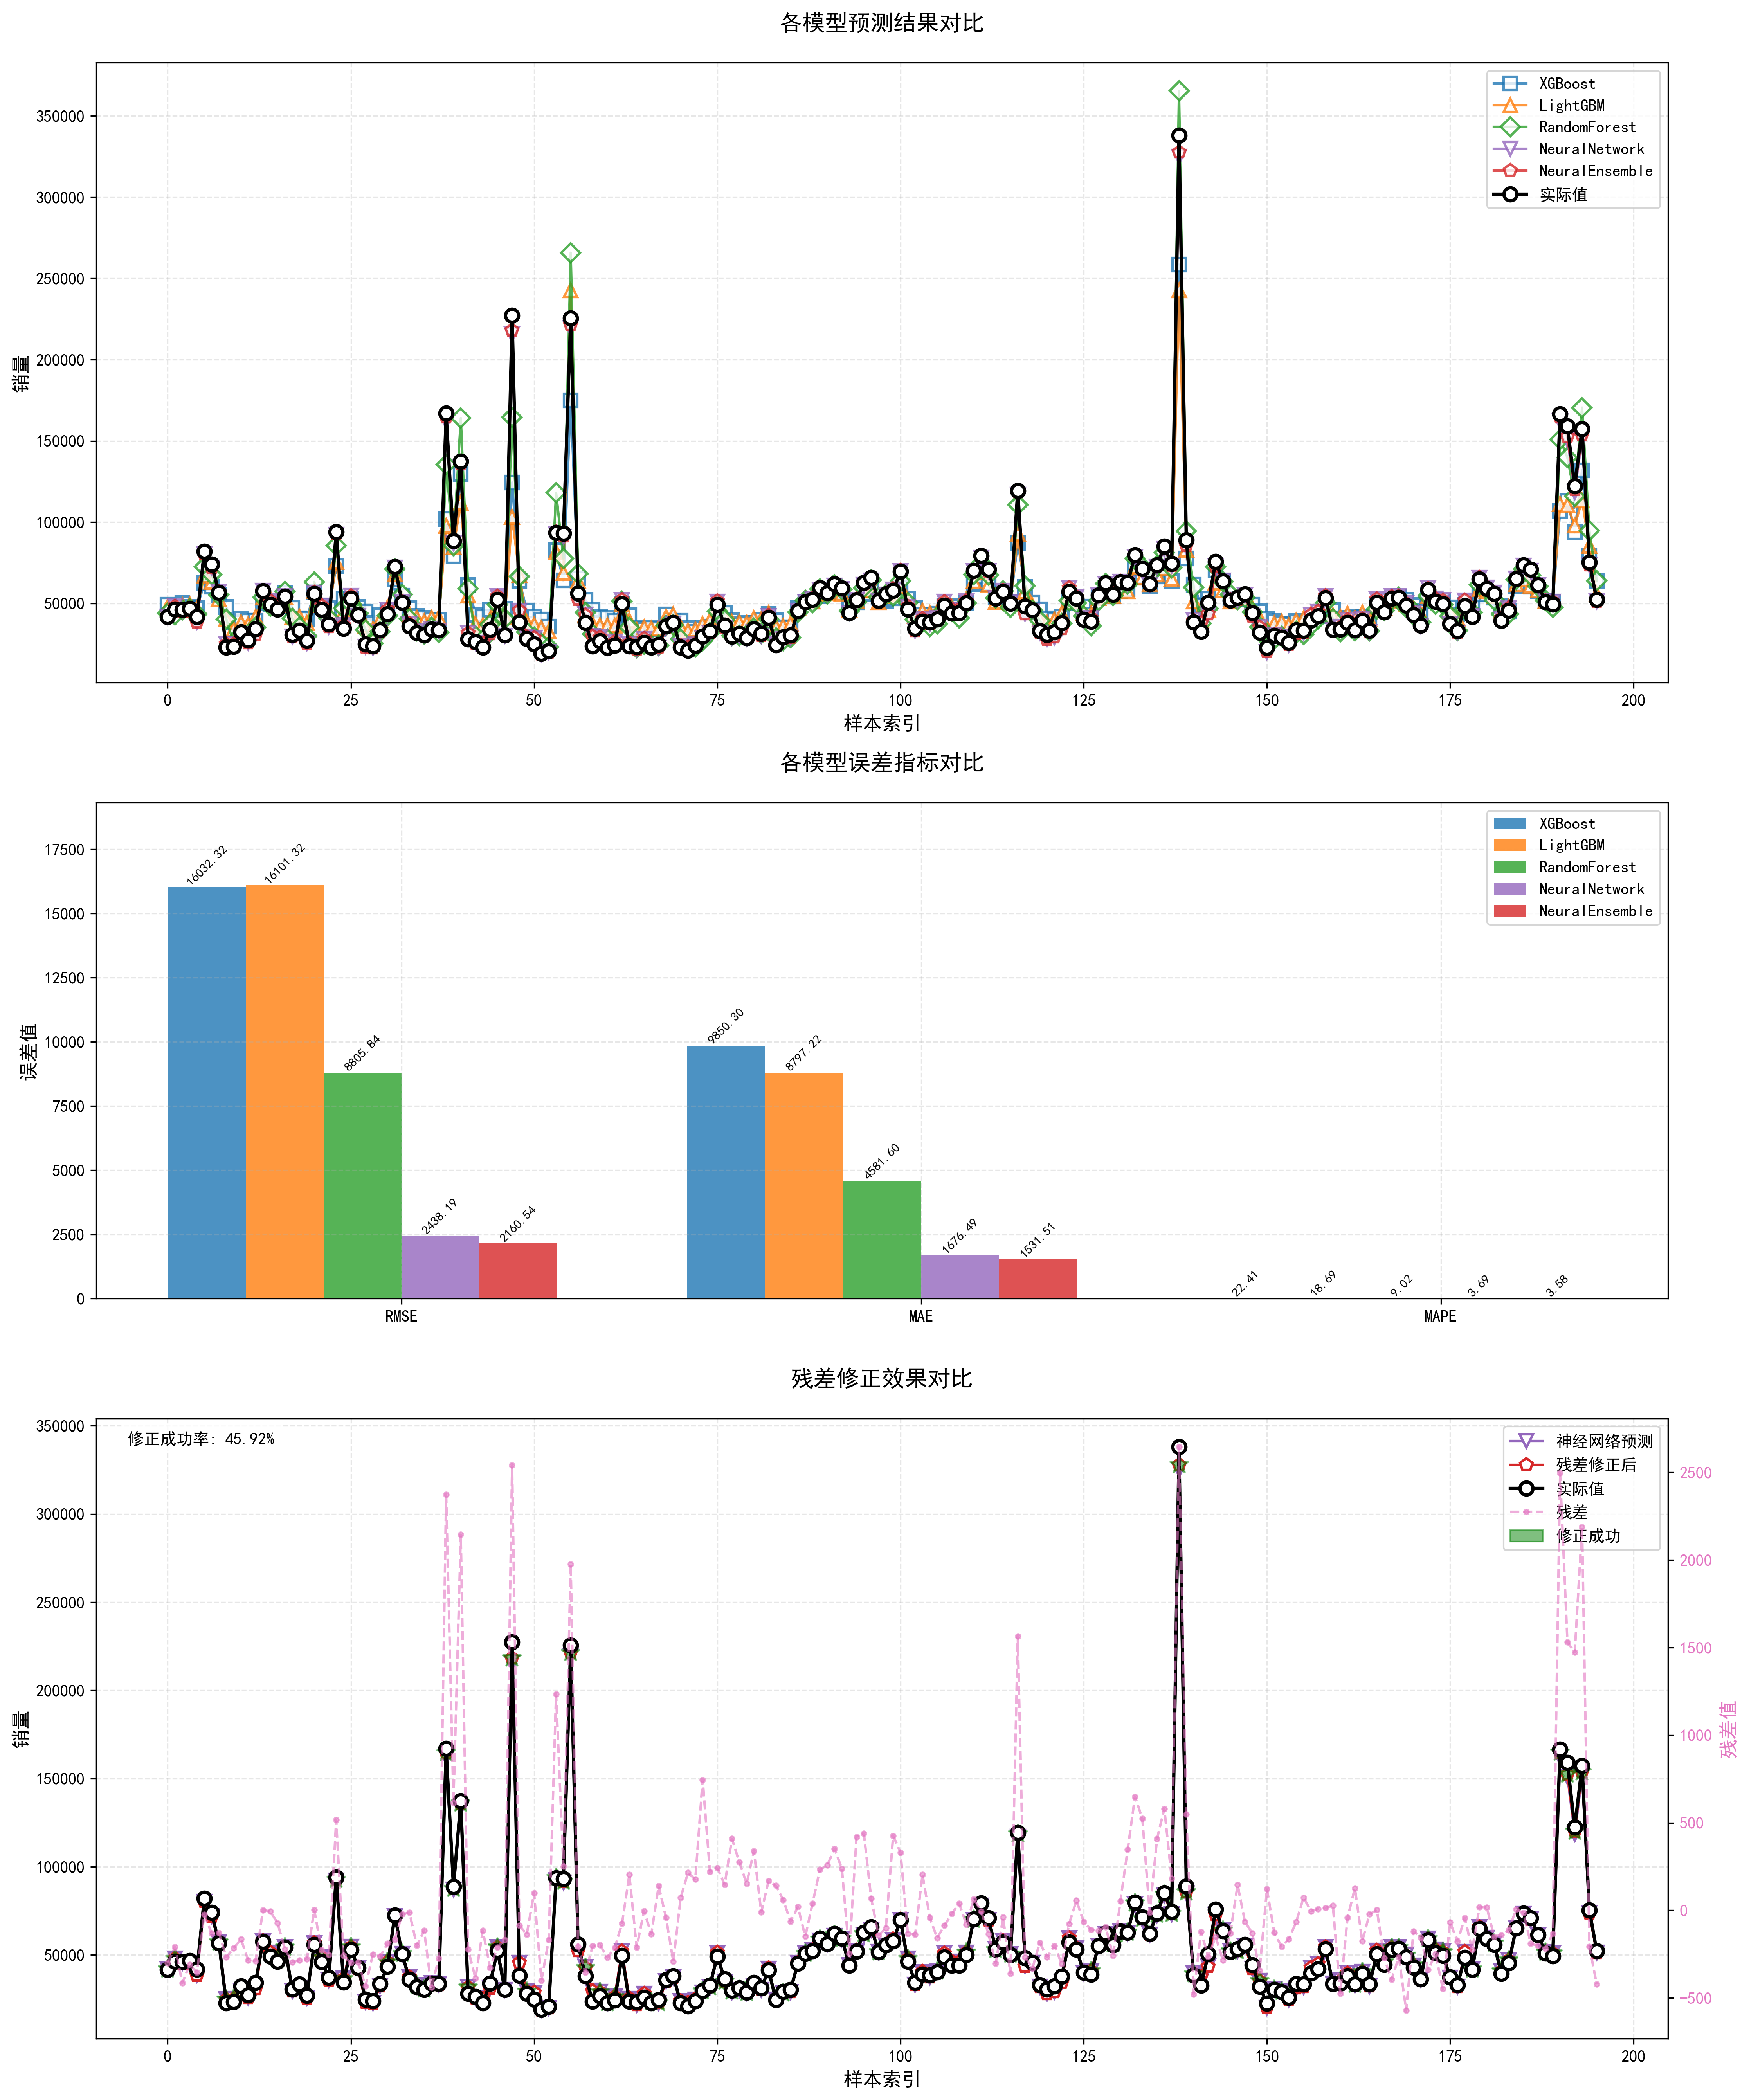

This chart was generated by the following Python code:
import pandas as pd
import numpy as np
from prophet import Prophet
from sklearn.metrics import mean_squared_error, r2_score, mean_absolute_error
import matplotlib.pyplot as plt
from datetime import datetime, timedelta
import os
from sklearn.preprocessing import RobustScaler
import xgboost as xgb
import lightgbm as lgb
from sklearn.ensemble import RandomForestRegressor
import joblib
import torch
import torch.nn as nn
import torch.optim as optim
from torch.utils.data import Dataset, DataLoader, TensorDataset
from torch.optim import lr_scheduler
import matplotlib.patches as mpatches

# 设置中文字体
plt.rcParams['font.sans-serif'] = ['SimHei']
plt.rcParams['axes.unicode_minus'] = False

def create_advanced_features(df, target_col='成交商品件数'):
    """创建高级特征"""
    df_copy = df.copy()
    df_copy['日期'] = pd.to_datetime(df_copy['日期'])
    
    # 基础时间特征
    df_copy['dayofweek'] = df_copy['日期'].dt.dayofweek
    df_copy['is_weekend'] = df_copy['dayofweek'].apply(lambda x: 1 if x >= 5 else 0)
    df_copy['month'] = df_copy['日期'].dt.month
    df_copy['day'] = df_copy['日期'].dt.day
    
    # 周期性特征
    df_copy['sin_day'] = np.sin(2 * np.pi * df_copy['日期'].dt.day / 31)
    df_copy['cos_day'] = np.cos(2 * np.pi * df_copy['日期'].dt.day / 31)
    df_copy['sin_month'] = np.sin(2 * np.pi * df_copy['日期'].dt.month / 12)
    df_copy['cos_month'] = np.cos(2 * np.pi * df_copy['日期'].dt.month / 12)
    
    # 滞后特征
    for i in range(1, 15):
        df_copy[f'lag_{i}'] = df_copy[target_col].shift(i)
    
    # 移动平均特征
    for window in [7, 14, 30]:
        df_copy[f'rolling_mean_{window}'] = df_copy[target_col].rolling(window=window, min_periods=1).mean()
        df_copy[f'rolling_std_{window}'] = df_copy[target_col].rolling(window=window, min_periods=1).std()
        df_copy[f'ma_ratio_{window}'] = df_copy[target_col] / df_copy[f'rolling_mean_{window}']
    
    # 差分特征
    df_copy['diff_1'] = df_copy[target_col].diff()
    df_copy['diff_7'] = df_copy[target_col].diff(7)
    
    # 趋势特征
    df_copy['trend'] = df_copy[target_col].rolling(window=7, min_periods=1).apply(
        lambda x: np.polyfit(range(len(x)), x, 1)[0] if len(x) > 1 else 0
    )
    
    # 处理缺失值
    df_copy = df_copy.fillna(method='bfill').fillna(method='ffill')
    
    return df_copy

def prepare_data(df, target_col='成交商品件数', train_ratio=0.8, val_ratio=0.1):
    """准备模型数据"""
    # 创建高级特征
    df_features = create_advanced_features(df, target_col)
    
    # 准备Prophet数据
    prophet_df = pd.DataFrame({
        'ds': df_features['日期'],
        'y': df_features[target_col]
    })
    
    # 准备其他模型的特征
    feature_cols = [col for col in df_features.columns 
                   if col not in ['日期', target_col]]
    X = df_features[feature_cols]
    y = df_features[target_col]
    
    # 数据分割
    total_size = len(X)
    train_size = int(total_size * train_ratio)
    val_size = int(total_size * val_ratio)
    
    X_train = X[:train_size]
    X_val = X[train_size:train_size+val_size]
    X_test = X[train_size+val_size:]
    
    y_train = y[:train_size]
    y_val = y[train_size:train_size+val_size]
    y_test = y[train_size+val_size:]
    
    prophet_train = prophet_df[:train_size]
    prophet_val = prophet_df[train_size:train_size+val_size]
    prophet_test = prophet_df[train_size+val_size:]
    
    # 数据缩放
    X_scaler = RobustScaler()
    y_scaler = RobustScaler()
    
    X_train_scaled = pd.DataFrame(
        X_scaler.fit_transform(X_train),
        columns=X_train.columns
    )
    X_val_scaled = pd.DataFrame(
        X_scaler.transform(X_val),
        columns=X_val.columns
    )
    X_test_scaled = pd.DataFrame(
        X_scaler.transform(X_test),
        columns=X_test.columns
    )
    
    y_train_scaled = y_scaler.fit_transform(y_train.values.reshape(-1, 1))
    y_val_scaled = y_scaler.transform(y_val.values.reshape(-1, 1))
    y_test_scaled = y_scaler.transform(y_test.values.reshape(-1, 1))
    
    return (X_train_scaled, y_train_scaled, X_val_scaled, y_val_scaled, X_test_scaled, y_test_scaled), \
           (prophet_train, prophet_val, prophet_test), (X_scaler, y_scaler), feature_cols

def train_prophet_model(train_df):
    """训练Prophet模型"""
    model = Prophet(
        yearly_seasonality=20,
        weekly_seasonality=10,
        daily_seasonality=False,
        changepoint_prior_scale=0.01,
        seasonality_prior_scale=15,
        holidays_prior_scale=20,
        changepoint_range=0.9,
        seasonality_mode='additive'
    )
    
    model.add_seasonality(name='monthly', period=30.5, fourier_order=8)
    model.add_seasonality(name='quarterly', period=91.25, fourier_order=6)
    
    model.fit(train_df)
    return model

def train_ensemble_models(X_train, y_train):
    """训练集成模型"""
    # XGBoost
    xgb_model = xgb.XGBRegressor(
        n_estimators=100,
        learning_rate=0.01,
        max_depth=4,
        subsample=0.8,
        colsample_bytree=0.8,
        random_state=42
    )
    
    # LightGBM
    lgb_model = lgb.LGBMRegressor(
        n_estimators=100,
        learning_rate=0.01,
        num_leaves=31,
        subsample=0.8,
        colsample_bytree=0.8,
        random_state=42
    )
    
    # RandomForest
    rf_model = RandomForestRegressor(
        n_estimators=100,
        max_depth=6,
        min_samples_split=5,
        min_samples_leaf=2,
        random_state=42
    )
    
    # 训练模型
    print("训练XGBoost...")
    xgb_model.fit(X_train, y_train.ravel())
    
    print("训练LightGBM...")
    lgb_model.fit(X_train, y_train.ravel())
    
    print("训练随机森林...")
    rf_model.fit(X_train, y_train.ravel())
    
    return xgb_model, lgb_model, rf_model

class SimpleNN(nn.Module):
    def __init__(self, input_size):
        super(SimpleNN, self).__init__()
        self.fc1 = nn.Linear(input_size, 64)
        self.fc2 = nn.Linear(64, 32)
        self.fc3 = nn.Linear(32, 1)
        self.dropout = nn.Dropout(0.2)
        
    def forward(self, x):
        x = torch.relu(self.fc1(x))
        x = self.dropout(x)
        x = torch.relu(self.fc2(x))
        x = self.dropout(x)
        x = self.fc3(x)
        return x

def train_neural_network(X_train, y_train, X_val, y_val, epochs=500, batch_size=32, lr=0.001, patience=20):
    """训练神经网络模型"""
    # 准备数据
    X_train_tensor = torch.FloatTensor(X_train)
    y_train_tensor = torch.FloatTensor(y_train)
    X_val_tensor = torch.FloatTensor(X_val)
    y_val_tensor = torch.FloatTensor(y_val)
    
    train_dataset = TensorDataset(X_train_tensor, y_train_tensor)
    train_loader = DataLoader(train_dataset, batch_size=batch_size, shuffle=True)
    
    # 初始化模型
    model = SimpleNN(X_train.shape[1])
    criterion = nn.HuberLoss()
    optimizer = optim.Adam(model.parameters(), lr=lr)
    scheduler = lr_scheduler.ReduceLROnPlateau(optimizer, mode='min', factor=0.5, patience=10, verbose=True)
    
    # 早停设置
    best_val_loss = float('inf')
    best_model = None
    no_improve_count = 0
    
    # 训练模型
    model.train()
    for epoch in range(epochs):
        # 训练阶段
        model.train()
        train_loss = 0
        for batch_x, batch_y in train_loader:
            optimizer.zero_grad()
            outputs = model(batch_x)
            loss = criterion(outputs, batch_y.view(-1, 1))
            loss.backward()
            optimizer.step()
            train_loss += loss.item()
        
        avg_train_loss = train_loss / len(train_loader)
        
        # 验证阶段
        model.eval()
        with torch.no_grad():
            val_outputs = model(X_val_tensor)
            val_loss = criterion(val_outputs, y_val_tensor.view(-1, 1))
            
        # 学习率调整
        scheduler.step(val_loss)
        
        # 早停检查
        if val_loss < best_val_loss:
            best_val_loss = val_loss
            best_model = model.state_dict().copy()
            no_improve_count = 0
        else:
            no_improve_count += 1
            
        if no_improve_count >= patience:
            print(f'Early stopping at epoch {epoch+1}')
            break
            
        if (epoch + 1) % 10 == 0:
            print(f'Epoch [{epoch+1}/{epochs}], Train Loss: {avg_train_loss:.4f}, Val Loss: {val_loss:.4f}')
    
    # 加载最佳模型
    model.load_state_dict(best_model)
    return model

class NeuralEnsemble(nn.Module):
    def __init__(self, n_models, n_features, hidden_size=32):
        super(NeuralEnsemble, self).__init__()
        # 特征提取器
        self.feature_extractor = nn.Sequential(
            nn.Linear(n_features, hidden_size),
            nn.LayerNorm(hidden_size),
            nn.ReLU(),
            nn.Dropout(0.3)
        )
        
        # 预测提取器
        self.prediction_extractor = nn.Sequential(
            nn.Linear(n_models, hidden_size),
            nn.LayerNorm(hidden_size),
            nn.ReLU(),
            nn.Dropout(0.3)
        )
        
        # 残差预测器
        self.residual_predictor = nn.Sequential(
            nn.Linear(hidden_size * 2, hidden_size),
            nn.LayerNorm(hidden_size),
            nn.ReLU(),
            nn.Dropout(0.3),
            nn.Linear(hidden_size, 1)
        )
        
    def forward(self, x_features, x_predictions):
        # 确保输入维度正确
        if len(x_features.shape) == 1:
            x_features = x_features.unsqueeze(0)
        if len(x_predictions.shape) == 1:
            x_predictions = x_predictions.unsqueeze(0)
            
        # 提取特征
        features = self.feature_extractor(x_features)
        predictions = self.prediction_extractor(x_predictions)
        
        # 打印维度信息用于调试
        print(f"特征维度: {features.shape}")
        print(f"预测维度: {predictions.shape}")
        
        # 组合特征和预测
        combined = torch.cat([features, predictions], dim=1)
        
        # 预测残差
        residual = self.residual_predictor(combined)
        
        return residual

class DynamicLoss(nn.Module):
    def __init__(self, alpha=0.5, beta=0.3, gamma=0.2):
        super(DynamicLoss, self).__init__()
        self.alpha = alpha  # 动态权重损失系数
        self.beta = beta    # 趋势一致性损失系数
        self.gamma = gamma  # 平滑性损失系数
        
    def forward(self, pred, target, prev_pred=None):
        # 1. 动态权重损失
        abs_error = torch.abs(pred - target)
        error_weights = torch.exp(-abs_error / torch.mean(abs_error))
        weighted_mse = torch.mean(error_weights * (pred - target) ** 2)
        
        # 2. 趋势一致性损失
        if prev_pred is not None:
            pred_trend = pred[1:] - pred[:-1]
            target_trend = target[1:] - target[:-1]
            trend_loss = torch.mean(torch.abs(torch.sign(pred_trend) - torch.sign(target_trend)))
        else:
            trend_loss = torch.tensor(0.0, device=pred.device)
        
        # 3. 相对误差损失
        relative_error = torch.abs(pred - target) / (torch.abs(target) + 1e-6)
        relative_loss = torch.mean(relative_error)
        
        # 4. 平滑性损失
        if prev_pred is not None:
            smoothness = torch.abs(pred[1:] - pred[:-1])
            smoothness_loss = torch.mean(smoothness)
        else:
            smoothness_loss = torch.tensor(0.0, device=pred.device)
        
        # 组合所有损失
        total_loss = (self.alpha * weighted_mse + 
                     self.beta * trend_loss + 
                     (1 - self.alpha - self.beta) * relative_loss +
                     self.gamma * smoothness_loss)
        
        return total_loss

def train_neural_ensemble(base_predictions, y_true, val_predictions, y_val, 
                         X_train_features, X_val_features, epochs=500, batch_size=32, lr=0.0005):
    """训练神经网络残差预测器"""
    print(f"输入特征数量: {X_train_features.shape[1]}")
    print(f"输入模型数量: {base_predictions.shape[1]}")
    
    # 计算残差（实际值与神经网络预测值之间的差异）
    nn_train_pred = base_predictions[:, -1].reshape(-1, 1)  # 最后一列是神经网络预测
    nn_val_pred = val_predictions[:, -1].reshape(-1, 1)
    
    train_residuals = y_true - nn_train_pred
    val_residuals = y_val - nn_val_pred
    
    # 打印残差统计信息
    print("\n残差统计信息:")
    print(f"训练集残差均值: {np.mean(train_residuals):.4f}")
    print(f"训练集残差标准差: {np.std(train_residuals):.4f}")
    print(f"验证集残差均值: {np.mean(val_residuals):.4f}")
    print(f"验证集残差标准差: {np.std(val_residuals):.4f}")
    
    # 准备数据
    train_dataset = TensorDataset(
        torch.FloatTensor(X_train_features),
        torch.FloatTensor(base_predictions),
        torch.FloatTensor(train_residuals)
    )
    train_loader = DataLoader(train_dataset, batch_size=batch_size, shuffle=True)
    
    val_dataset = TensorDataset(
        torch.FloatTensor(X_val_features),
        torch.FloatTensor(val_predictions),
        torch.FloatTensor(val_residuals)
    )
    val_loader = DataLoader(val_dataset, batch_size=batch_size)
    
    # 初始化模型
    model = NeuralEnsemble(
        n_models=base_predictions.shape[1],
        n_features=X_train_features.shape[1]
    )
    
    # 使用新的动态损失函数
    criterion = DynamicLoss(alpha=0.4, beta=0.3, gamma=0.3)
    optimizer = optim.AdamW(model.parameters(), lr=lr, weight_decay=0.1)
    
    # 计算总步数
    steps_per_epoch = len(train_loader)
    total_steps = epochs * steps_per_epoch
    
    # 设置余弦退火学习率调度器
    scheduler = lr_scheduler.OneCycleLR(
        optimizer,
        max_lr=lr,
        total_steps=total_steps,
        epochs=epochs,
        steps_per_epoch=steps_per_epoch,
        pct_start=0.1,
        anneal_strategy='cos',
        cycle_momentum=True,
        base_momentum=0.85,
        max_momentum=0.95,
        div_factor=25.0,
        final_div_factor=1e4
    )
    
    # 早停设置
    best_val_loss = float('inf')
    best_model = None
    no_improve_count = 0
    patience = 30
    
    # 记录训练历史
    train_losses = []
    val_losses = []
    learning_rates = []
    
    # 训练模型
    for epoch in range(epochs):
        # 训练阶段
        model.train()
        train_loss = 0
        prev_pred = None
        for batch_features, batch_predictions, batch_residual in train_loader:
            optimizer.zero_grad()
            pred_residual = model(batch_features, batch_predictions)
            loss = criterion(pred_residual, batch_residual, prev_pred)
            loss.backward()
            torch.nn.utils.clip_grad_norm_(model.parameters(), max_norm=1.0)
            optimizer.step()
            scheduler.step()
            train_loss += loss.item()
            prev_pred = pred_residual.detach()
        
        avg_train_loss = train_loss / len(train_loader)
        train_losses.append(avg_train_loss)
        
        # 记录当前学习率
        current_lr = scheduler.get_last_lr()[0]
        learning_rates.append(current_lr)
        
        # 验证阶段
        model.eval()
        val_loss = 0
        prev_pred = None
        with torch.no_grad():
            for val_features, val_predictions, val_residual in val_loader:
                pred_residual = model(val_features, val_predictions)
                val_loss += criterion(pred_residual, val_residual, prev_pred).item()
                prev_pred = pred_residual
        
        avg_val_loss = val_loss / len(val_loader)
        val_losses.append(avg_val_loss)
        
        # 早停检查
        if avg_val_loss < best_val_loss:
            best_val_loss = avg_val_loss
            best_model = model.state_dict().copy()
            no_improve_count = 0
        else:
            no_improve_count += 1
            
        if no_improve_count >= patience:
            print(f'Early stopping at epoch {epoch+1}')
            break
            
        if (epoch + 1) % 10 == 0:
            print(f'Epoch [{epoch+1}/{epochs}], LR: {current_lr:.6f}, '
                  f'Train Loss: {avg_train_loss:.4f}, Val Loss: {avg_val_loss:.4f}')
    
    # 加载最佳模型
    model.load_state_dict(best_model)
    
    # 评估验证集上的性能
    model.eval()
    with torch.no_grad():
        # 分批处理验证集数据
        val_residual_pred = []
        for val_features, val_predictions, _ in val_loader:
            batch_pred = model(val_features, val_predictions)
            val_residual_pred.append(batch_pred.numpy())
        
        val_residual_pred = np.concatenate(val_residual_pred, axis=0)
        
        # 计算验证集上的改进
        nn_val_error = np.abs(val_residuals)
        ensemble_val_error = np.abs(val_residuals - val_residual_pred)
        val_improvement = (nn_val_error - ensemble_val_error) / nn_val_error * 100
        val_improvement_rate = np.mean(val_improvement)
        
        print(f"\n验证集上的改进率: {val_improvement_rate:.2f}%")
    
    return model

def plot_model_comparison(results, y_true, predictions):
    """绘制模型对比结果"""
    # 创建三个子图
    fig = plt.figure(figsize=(15, 18))
    gs = plt.GridSpec(3, 1, height_ratios=[1, 0.8, 1])
    
    # 第一个子图：所有模型预测对比
    ax1 = fig.add_subplot(gs[0])
    
    # 设置颜色和样式
    colors = {
        'XGBoost': '#1f77b4',      # 蓝色
        'LightGBM': '#ff7f0e',     # 橙色
        'RandomForest': '#2ca02c',  # 绿色
        'NeuralNetwork': '#9467bd', # 紫色
        'NeuralEnsemble': '#d62728' # 红色
    }
    
    markers = {
        'XGBoost': 's',        # 方形
        'LightGBM': '^',       # 三角形
        'RandomForest': 'D',   # 菱形
        'NeuralNetwork': 'v',  # 倒三角
        'NeuralEnsemble': 'p'  # 五角星
    }
    
    # 先画预测值
    for model_name, pred in predictions.items():
        ax1.plot(pred, label=model_name, 
                color=colors[model_name],
                linestyle='-',
                linewidth=1.5,
                alpha=0.8,
                marker=markers[model_name],
                markersize=8,
                markerfacecolor='white',
                markeredgecolor=colors[model_name],
                markeredgewidth=1.5)
    
    # 最后画实际值
    ax1.plot(y_true, label='实际值', color='black', 
             linewidth=2, linestyle='-',
             marker='o', markersize=8, 
             markerfacecolor='white',
             markeredgecolor='black', 
             markeredgewidth=2,
             zorder=10)
    
    ax1.set_title('各模型预测结果对比', fontsize=14, pad=20)
    ax1.set_xlabel('样本索引', fontsize=12)
    ax1.set_ylabel('销量', fontsize=12)
    ax1.legend(fontsize=10, loc='best', framealpha=0.8)
    ax1.grid(True, linestyle='--', alpha=0.3)
    
    # 第三个子图：残差修正效果对比
    ax3 = fig.add_subplot(gs[2])
    
    nn_pred = predictions['NeuralNetwork']
    ensemble_pred = predictions['NeuralEnsemble']
    residuals = ensemble_pred - nn_pred
    
    # 计算修正成功的点
    nn_error = np.abs(nn_pred - y_true)
    ensemble_error = np.abs(ensemble_pred - y_true)
    
    # 判断修正成功的条件：
    # 1. 集成模型的误差小于神经网络的误差
    # 2. 误差改善超过5%（避免微小的改善）
    improvement = (nn_error - ensemble_error) / nn_error * 100
    successful_correction = (improvement > 5) & (ensemble_error < nn_error)
    
    # 绘制神经网络预测
    ax3.plot(nn_pred, label='神经网络预测', 
             color=colors['NeuralNetwork'],
             linestyle='-',
             linewidth=1.5,
             marker=markers['NeuralNetwork'],
             markersize=8,
             markerfacecolor='white',
             markeredgecolor=colors['NeuralNetwork'],
             markeredgewidth=1.5)
    
    # 绘制修正后的预测
    ax3.plot(ensemble_pred, label='残差修正后', 
             color=colors['NeuralEnsemble'],
             linestyle='-',
             linewidth=1.5,
             marker=markers['NeuralEnsemble'],
             markersize=8,
             markerfacecolor='white',
             markeredgecolor=colors['NeuralEnsemble'],
             markeredgewidth=1.5)
    
    # 绘制实际值
    ax3.plot(y_true, label='实际值', color='black',
             linewidth=2, linestyle='-',
             marker='o', markersize=8, 
             markerfacecolor='white',
             markeredgecolor='black', 
             markeredgewidth=2,
             zorder=10)
    
    # 标记修正成功的点
    for i in range(len(y_true)):
        if successful_correction[i]:
            ax3.plot(i, ensemble_pred[i], 'g*', markersize=12, alpha=0.5, zorder=5)
    
    # 绘制残差（使用双轴）
    ax3_twin = ax3.twinx()
    ax3_twin.plot(residuals, label='残差', 
                  color='#e377c2',  # 粉色
                  linestyle='--', 
                  linewidth=1.5,
                  marker='.',
                  markersize=6,
                  alpha=0.6)
    ax3_twin.set_ylabel('残差值', color='#e377c2', fontsize=12)
    ax3_twin.tick_params(axis='y', labelcolor='#e377c2')
    
    # 合并两个轴的图例
    lines1, labels1 = ax3.get_legend_handles_labels()
    lines2, labels2 = ax3_twin.get_legend_handles_labels()
    success_patch = mpatches.Patch(color='green', alpha=0.5, label='修正成功')
    ax3.legend(lines1 + lines2 + [success_patch], 
              labels1 + labels2 + ['修正成功'],
              fontsize=10, loc='best', framealpha=0.8)
    
    # 添加修正成功率文本
    success_rate = np.mean(successful_correction) * 100
    ax3.text(0.02, 0.98, f'修正成功率: {success_rate:.2f}%',
             transform=ax3.transAxes,
             fontsize=10,
             verticalalignment='top',
             bbox=dict(facecolor='white', alpha=0.8, edgecolor='none'))
    
    ax3.set_title('残差修正效果对比', fontsize=14, pad=20)
    ax3.set_xlabel('样本索引', fontsize=12)
    ax3.set_ylabel('销量', fontsize=12)
    ax3.grid(True, linestyle='--', alpha=0.3)
    
    # 第二个子图：误差指标对比
    ax2 = fig.add_subplot(gs[1])
    metrics = ['rmse', 'mae', 'mape']
    x = np.arange(len(metrics))
    width = 0.15
    
    max_rmse = max(result['rmse'] for result in results.values())
    max_mae = max(result['mae'] for result in results.values())
    max_mape = max(result['mape'] for result in results.values())
    
    for i, (model_name, result) in enumerate(results.items()):
        values = [result[metric] for metric in metrics]
        bars = ax2.bar(x + i*width, values, width, 
                      label=model_name, 
                      color=colors[model_name],
                      alpha=0.8)
        
        for bar, value in zip(bars, values):
            height = bar.get_height()
            ax2.text(bar.get_x() + bar.get_width()/2., height,
                    f'{value:.2f}',
                    ha='center', va='bottom', 
                    rotation=45,
                    fontsize=8)
    
    ax2.set_title('各模型误差指标对比', fontsize=14, pad=20)
    ax2.set_xticks(x + width*2.5)
    ax2.set_xticklabels(['RMSE', 'MAE', 'MAPE'])
    ax2.set_ylabel('误差值', fontsize=12)
    ax2.set_ylim(0, max(max_rmse, max_mae, max_mape) * 1.2)
    ax2.legend(fontsize=10, loc='best', framealpha=0.8)
    ax2.grid(True, linestyle='--', alpha=0.3)
    
    # 调整布局
    plt.tight_layout()
    
    # 保存图片
    plt.savefig('models/model_comparison.png', 
                dpi=300, bbox_inches='tight',
                facecolor='white')
    plt.close()

def evaluate_model(y_true, y_pred, model_name, nn_pred=None):
    """评估模型性能"""
    # 计算相对误差
    relative_error = np.abs(y_true - y_pred) / np.abs(y_true)
    mape = np.mean(relative_error) * 100
    
    # 计算其他指标
    mse = mean_squared_error(y_true, y_pred)
    rmse = np.sqrt(mse)
    mae = mean_absolute_error(y_true, y_pred)
    r2 = r2_score(y_true, y_pred)
    
    # 如果是集成模型，计算相对于神经网络的改进
    if model_name == 'NeuralEnsemble' and nn_pred is not None:
        nn_error = np.abs(y_true - nn_pred)
        ensemble_error = np.abs(y_true - y_pred)
        improvement = (nn_error - ensemble_error) / nn_error * 100
        improvement_rate = np.mean(improvement)
        print(f"相对于神经网络的改进率: {improvement_rate:.2f}%")
    
    print(f"\n{model_name} 模型评估指标：")
    print(f"均方误差 (MSE): {mse:.2f}")
    print(f"均方根误差 (RMSE): {rmse:.2f}")
    print(f"平均绝对误差 (MAE): {mae:.2f}")
    print(f"平均绝对百分比误差 (MAPE): {mape:.2f}%")
    print(f"R² 分数: {r2:.4f}")
    
    return {
        'model': model_name,
        'mse': mse,
        'rmse': rmse,
        'mae': mae,
        'mape': mape,
        'r2': r2
    }

def make_ensemble_predictions(other_models, simple_nn, X_test, X_test_features, y_scaler, nn_ensemble=None):
    """使用残差预测进行集成预测"""
    # 其他模型预测（只使用RandomForest）
    other_preds = []
    for model in other_models:
        pred = model.predict(X_test).reshape(-1, 1)
        other_preds.append(pred)
    
    # SimpleNN预测
    with torch.no_grad():
        simple_nn.eval()
        simple_nn_pred = simple_nn(torch.FloatTensor(X_test.values)).numpy()
        simple_nn_pred = simple_nn_pred.reshape(-1, 1)
    
    # 组合所有预测结果（只包含RandomForest和SimpleNN）
    all_preds = np.concatenate(other_preds + [simple_nn_pred], axis=1)
    
    # 使用神经网络预测残差
    with torch.no_grad():
        nn_ensemble.eval()
        predicted_residual = nn_ensemble(
            torch.FloatTensor(X_test_features),
            torch.FloatTensor(all_preds)
        ).numpy()
    
    # 最终预测 = 神经网络预测 + 预测的残差
    final_pred_scaled = simple_nn_pred + predicted_residual
    
    # 反缩放预测结果
    final_pred = y_scaler.inverse_transform(final_pred_scaled)
    other_preds_unscaled = [y_scaler.inverse_transform(pred) for pred in other_preds]
    other_preds_unscaled.append(y_scaler.inverse_transform(simple_nn_pred))
    
    # 打印预测统计信息
    print("\n预测统计信息:")
    print(f"神经网络预测均值: {np.mean(simple_nn_pred):.4f}")
    print(f"神经网络预测标准差: {np.std(simple_nn_pred):.4f}")
    print(f"集成模型预测均值: {np.mean(final_pred_scaled):.4f}")
    print(f"集成模型预测标准差: {np.std(final_pred_scaled):.4f}")
    print(f"残差预测均值: {np.mean(predicted_residual):.4f}")
    print(f"残差预测标准差: {np.std(predicted_residual):.4f}")
    
    return final_pred.flatten(), [pred.flatten() for pred in other_preds_unscaled]

def main():
    # 加载数据
    df = pd.read_csv('total_cleaned.csv')
    
    # 准备数据
    (X_train, y_train, X_val, y_val, X_test, y_test), \
    (prophet_train, prophet_val, prophet_test), \
    (X_scaler, y_scaler), feature_cols = prepare_data(df)
    
    print("数据集大小:")
    print(f"训练集: {len(X_train)} 样本")
    print(f"验证集: {len(X_val)} 样本")
    print(f"测试集: {len(X_test)} 样本")
    
    # 训练其他模型（只用于对比）
    print("\n训练对比模型...")
    xgb_model, lgb_model, rf_model = train_ensemble_models(X_train, y_train)
    
    print("\n训练神经网络模型...")
    simple_nn = train_neural_network(X_train.values, y_train, X_val.values, y_val)
    
    # 获取所有模型在验证集上的预测
    val_preds = []
    # 只使用RandomForest和SimpleNN进行集成
    for model in [rf_model]:
        pred = model.predict(X_val).reshape(-1, 1)
        val_preds.append(pred)
    
    # 添加SimpleNN的验证集预测
    with torch.no_grad():
        simple_nn.eval()
        simple_nn_val_pred = simple_nn(torch.FloatTensor(X_val.values)).numpy()
    val_preds.append(simple_nn_val_pred)
    
    val_preds = np.concatenate(val_preds, axis=1)
    
    # 训练神经网络集成器
    print("\n训练神经网络集成器...")
    nn_ensemble = train_neural_ensemble(
        val_preds, y_val, val_preds, y_val,
        X_val.values, X_val.values
    )
    
    # 使用神经网络生成最终预测
    ensemble_predictions, other_preds = make_ensemble_predictions(
        [rf_model], simple_nn,  # 只使用RandomForest
        X_test, X_test.values,
        y_scaler, nn_ensemble
    )
    
    # 获取实际值
    y_test_orig = y_scaler.inverse_transform(y_test).flatten()
    
    # 评估各个模型
    results = {}
    predictions = {}
    
    # 评估对比模型
    model_names = ['XGBoost', 'LightGBM', 'RandomForest', 'NeuralNetwork']
    for name, model in zip(model_names, [xgb_model, lgb_model, rf_model, simple_nn]):
        if name == 'NeuralNetwork':
            with torch.no_grad():
                model.eval()
                pred = model(torch.FloatTensor(X_test.values)).numpy()
        else:
            pred = model.predict(X_test)
        pred = y_scaler.inverse_transform(pred.reshape(-1, 1)).flatten()
        results[name] = evaluate_model(y_test_orig, pred, name)
        predictions[name] = pred
    
    # 评估集成模型
    results['NeuralEnsemble'] = evaluate_model(y_test_orig, ensemble_predictions, 'NeuralEnsemble', predictions['NeuralNetwork'])
    predictions['NeuralEnsemble'] = ensemble_predictions
    
    # 绘制对比结果
    plot_model_comparison(results, y_test_orig, predictions)
    
    # 保存模型和结果
    os.makedirs('models', exist_ok=True)
    joblib.dump(xgb_model, 'models/xgb_model.joblib')
    joblib.dump(lgb_model, 'models/lgb_model.joblib')
    joblib.dump(rf_model, 'models/rf_model.joblib')
    joblib.dump(X_scaler, 'models/X_scaler.joblib')
    joblib.dump(y_scaler, 'models/y_scaler.joblib')
    torch.save(simple_nn.state_dict(), 'models/nn_model.pth')
    torch.save(nn_ensemble.state_dict(), 'models/neural_ensemble.pth')
    
    # 保存预测结果
    results_df = pd.DataFrame({
        '实际值': y_test_orig,
        'XGBoost预测值': predictions['XGBoost'],
        'LightGBM预测值': predictions['LightGBM'],
        'RandomForest预测值': predictions['RandomForest'],
        'NeuralNetwork预测值': predictions['NeuralNetwork'],
        'NeuralEnsemble预测值': predictions['NeuralEnsemble']
    })
    results_df.to_csv('models/model_predictions.csv', index=False)
    
    print("\n模型和结果已保存到models目录")

if __name__ == "__main__":
    main()